Labelled photos from "Dataset", an image-classification folder in BHISHMA108/Smart-Vision-Flipkart-Grid-6.0-Project. The possible labels are: fully ripe, overripe, perished, semi ripe, unripe.

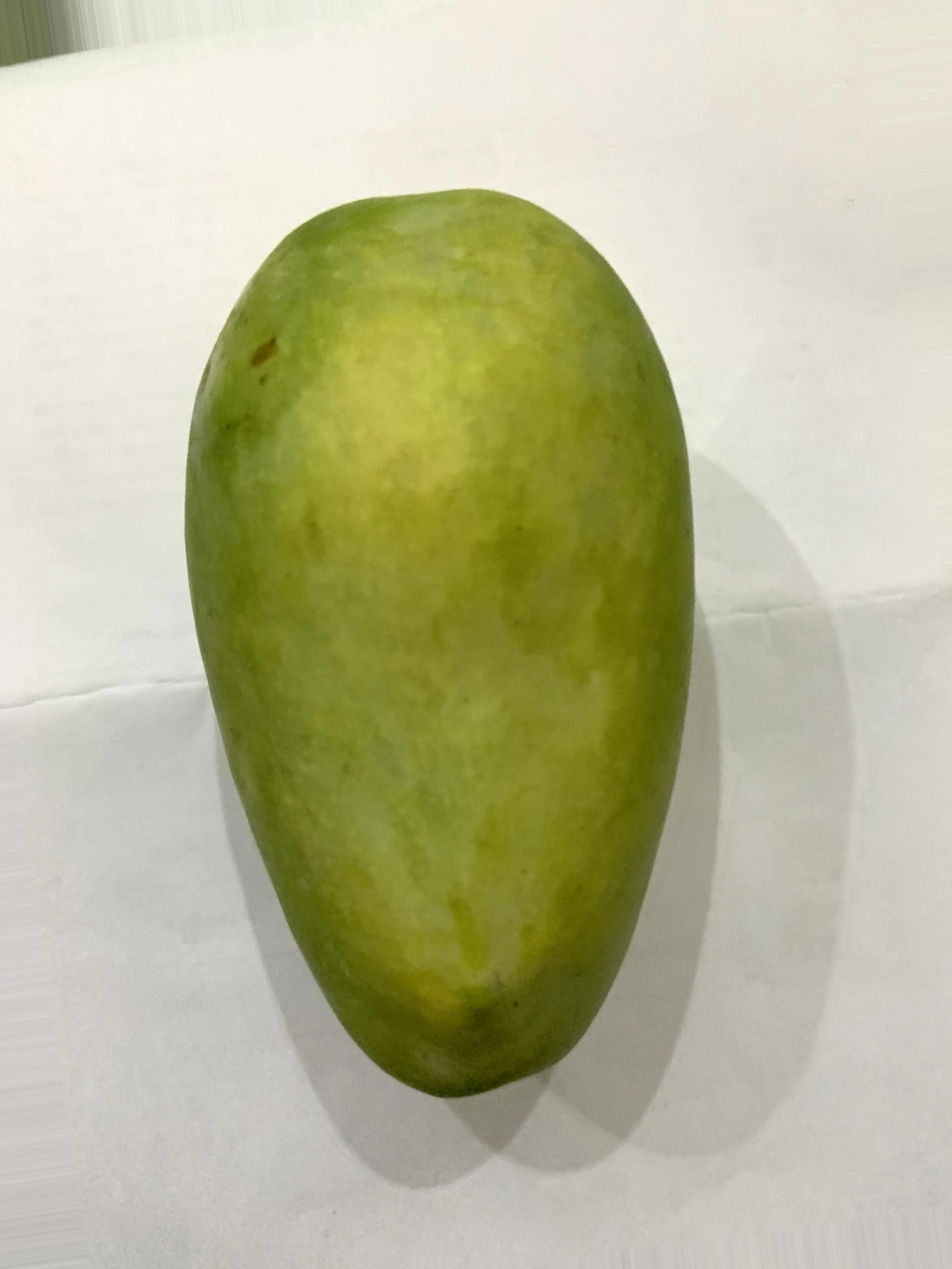
Label: unripe

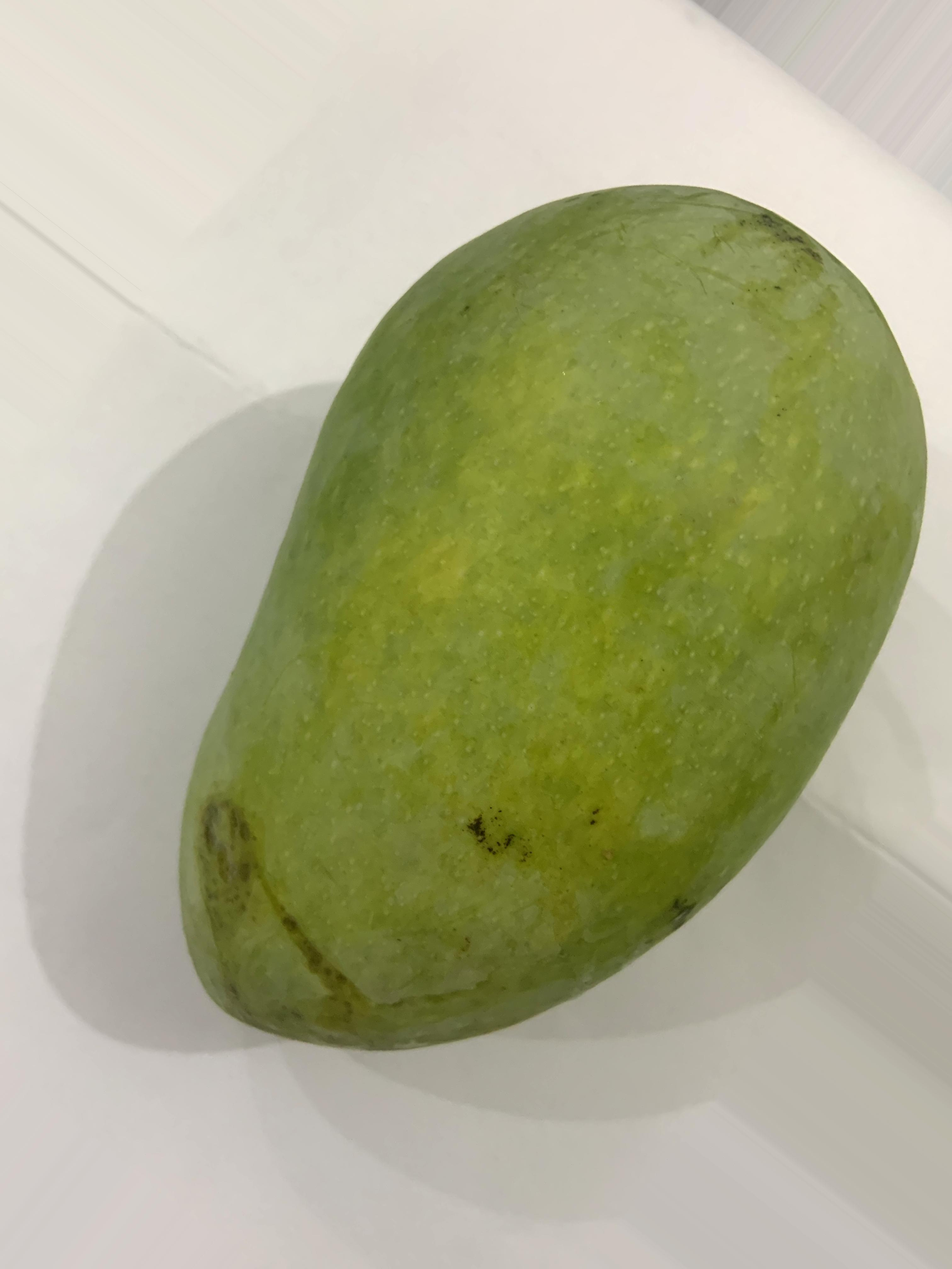
Label: unripe

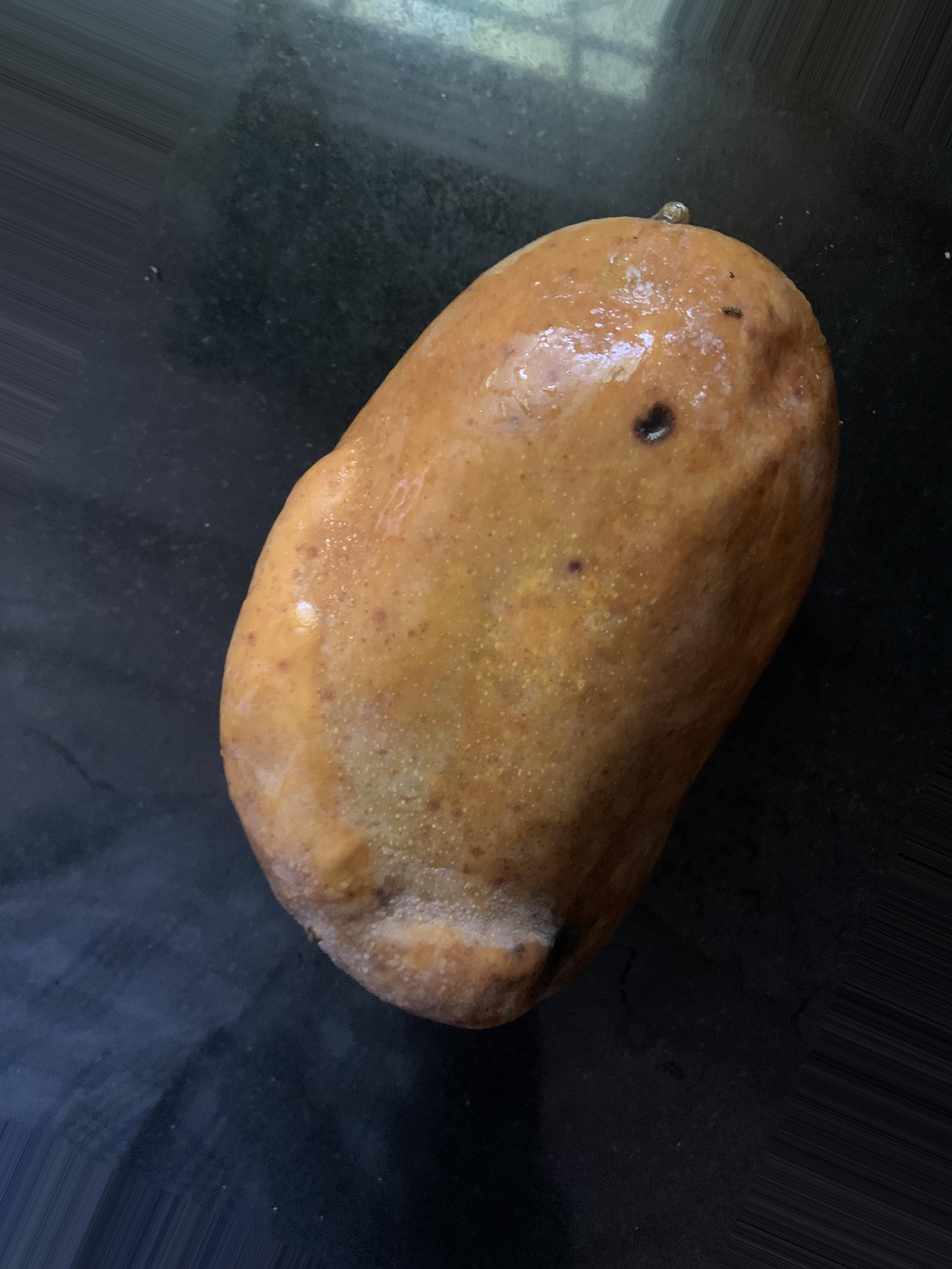
Label: perished

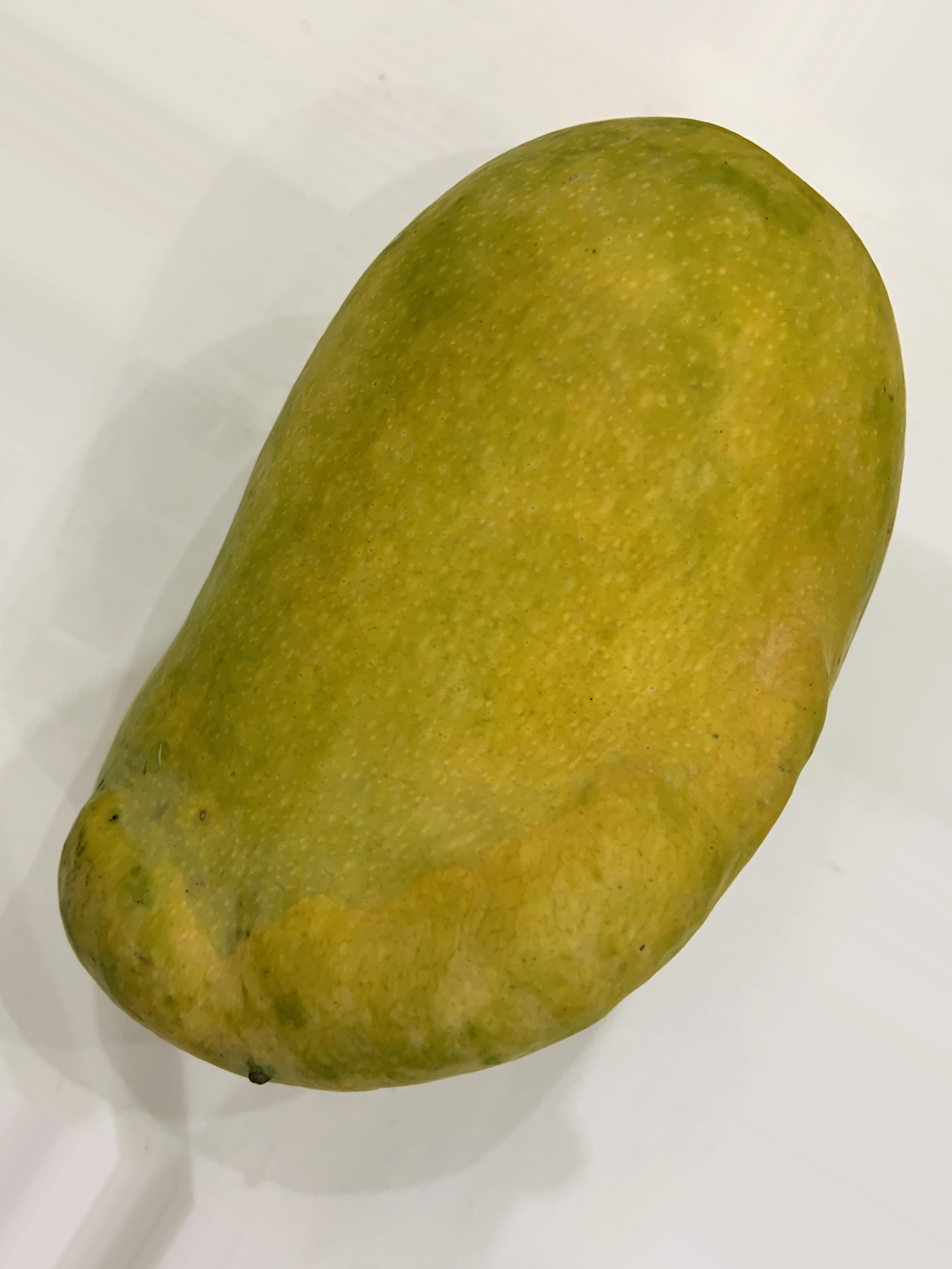
Label: fully ripe

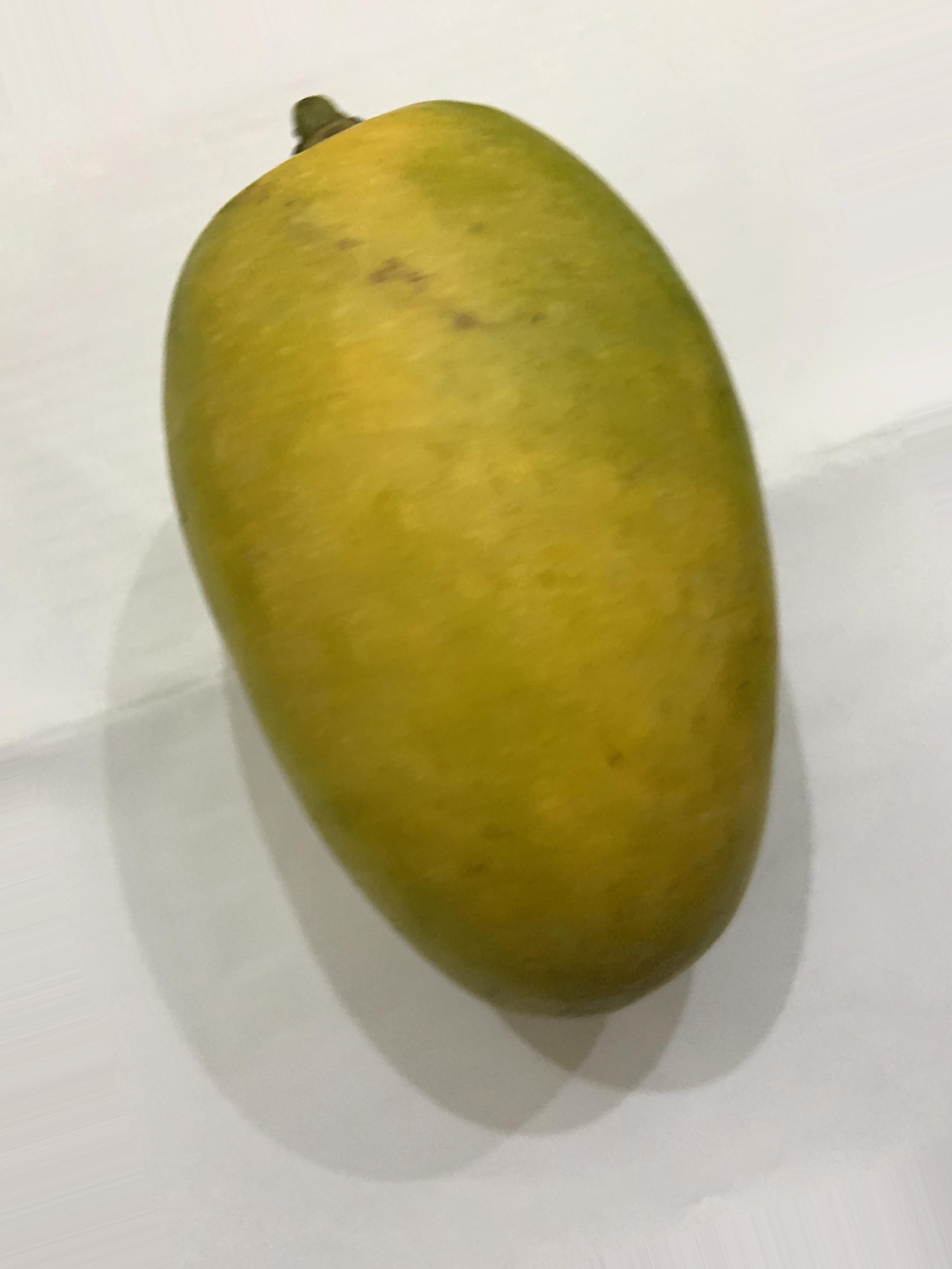
Label: semi ripe

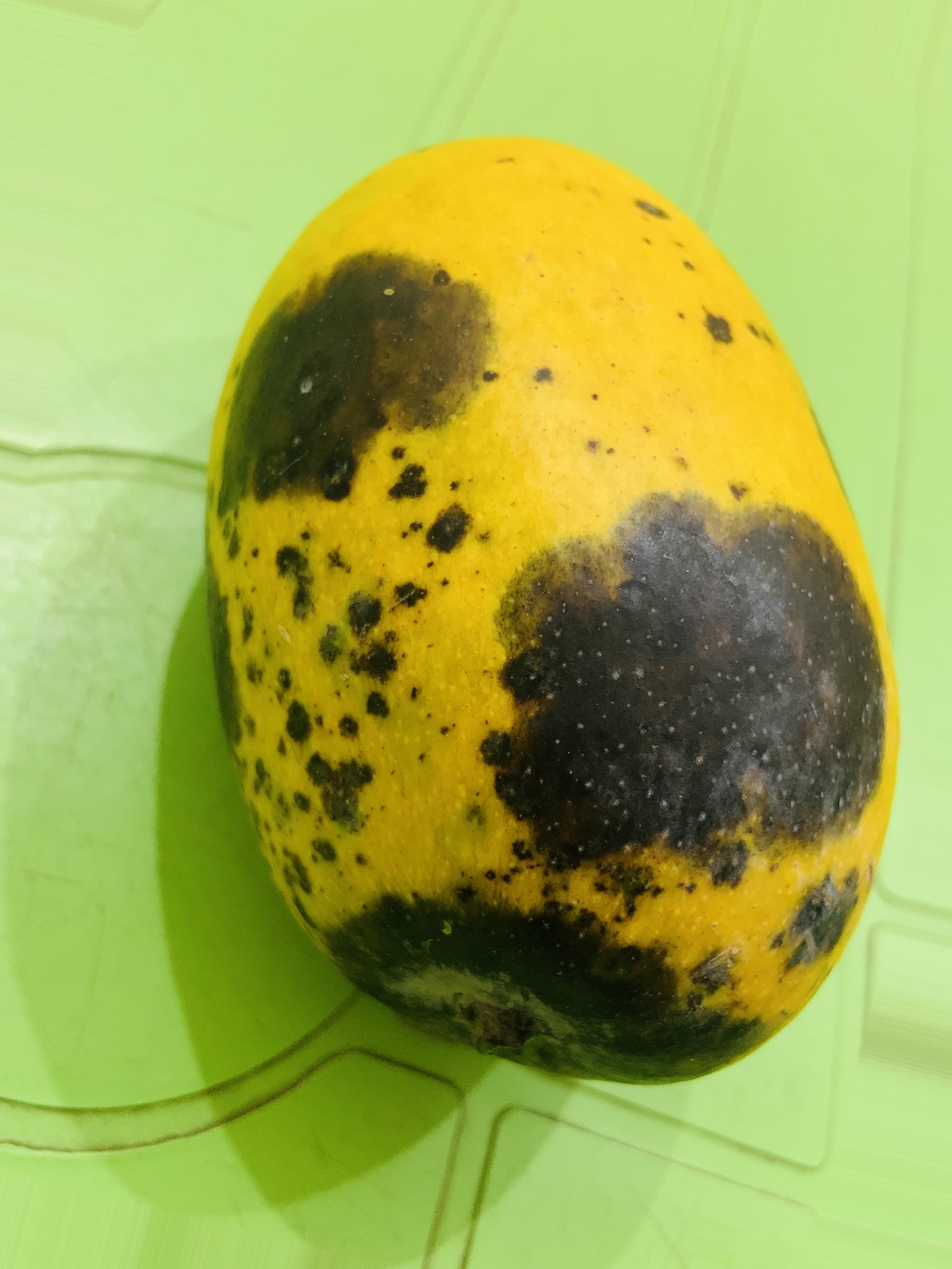
Label: overripe
